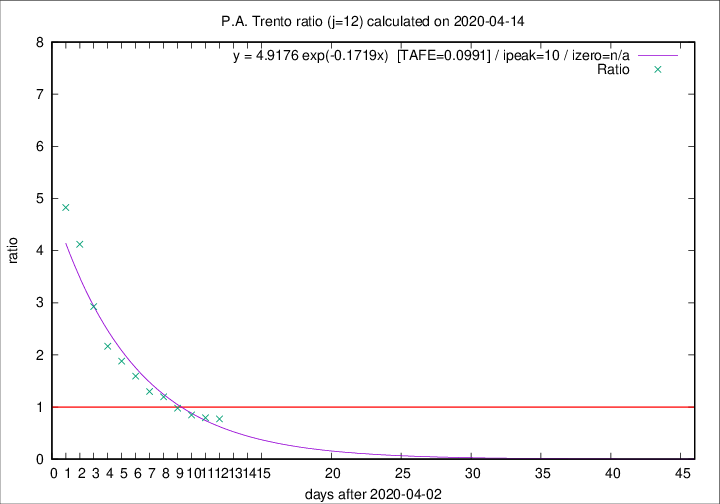

Values plotted in this chart, from the file beside it:
2020-04-14, 10, 310, 123, 159, 0.7736
2020-04-13, 7, 300, 127, 160, 0.7937
2020-04-12, 9, 293, 129, 152, 0.8487
2020-04-11, 9, 284, 137, 140, 0.9786
2020-04-10, 7, 275, 146, 122, 1.197
2020-04-09, 13, 268, 148, 114, 1.298
2020-04-08, 11, 255, 153, 96, 1.594
2020-04-07, 14, 244, 158, 84, 1.881
2020-04-06, 13, 230, 156, 72, 2.167
2020-04-05, 7, 217, 161, 55, 2.927
2020-04-04, 6, 210, 169, 41, 4.122
2020-04-03, 17, 204, 169, 35, 4.829
